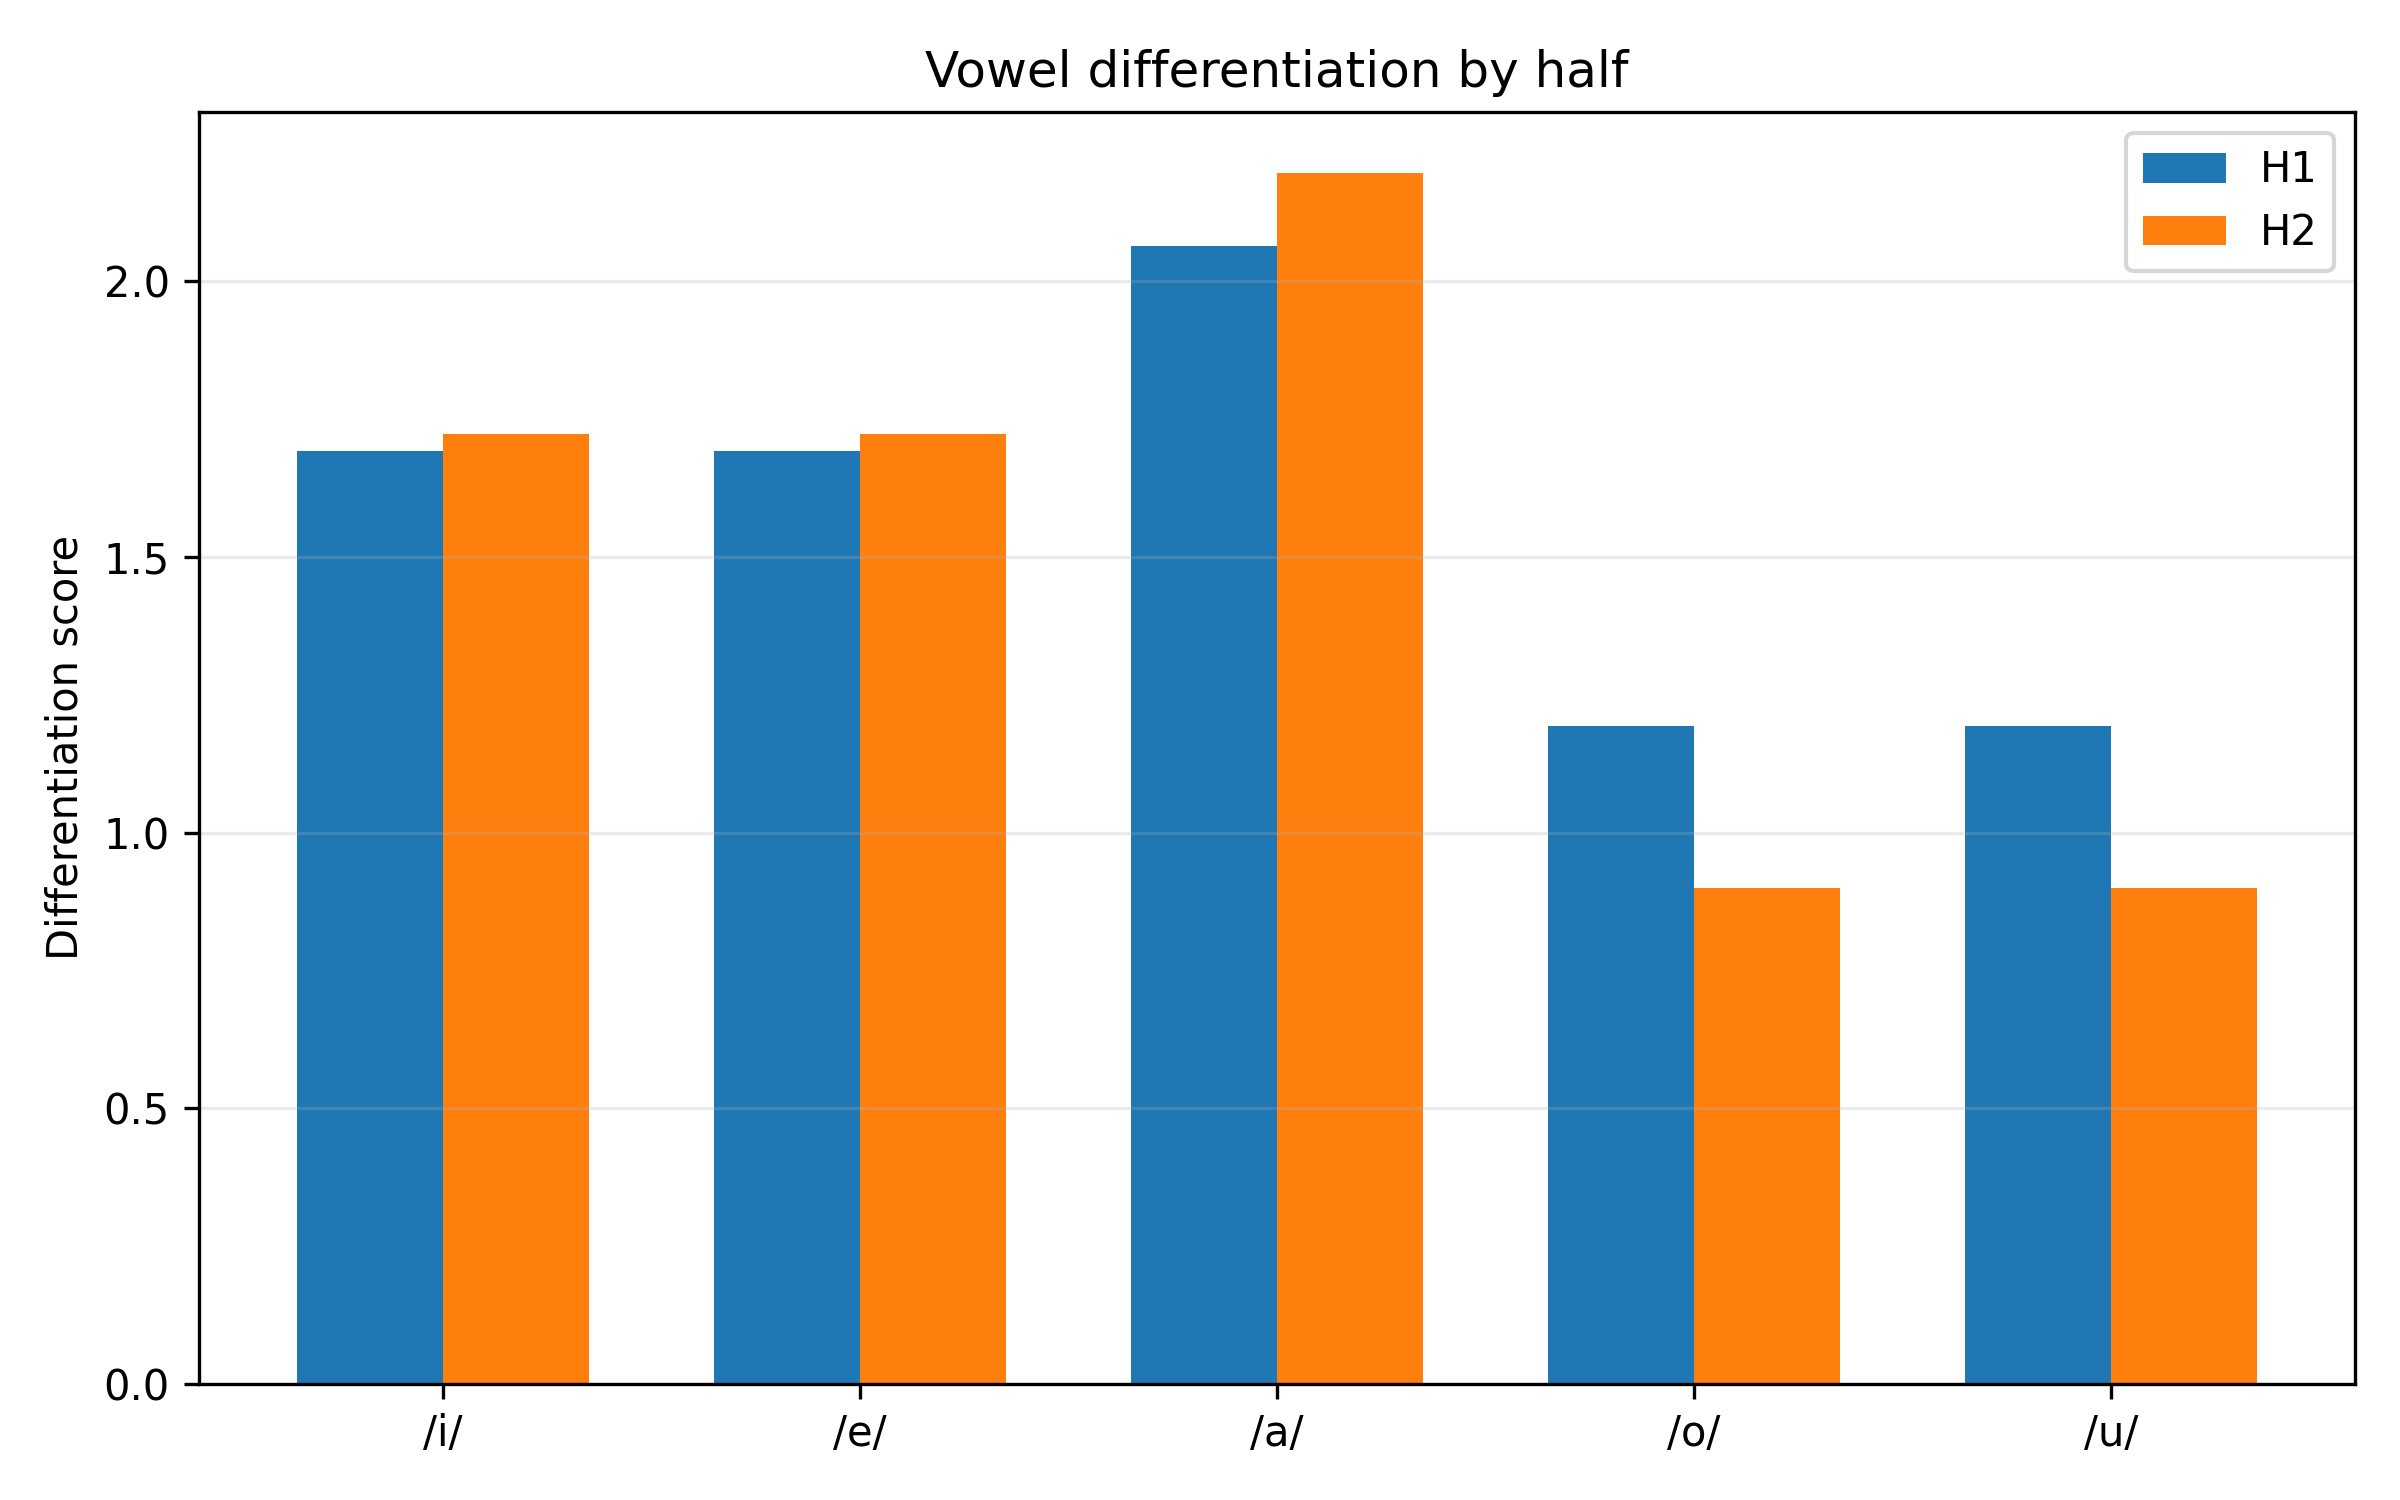

The file beside this chart, header and first rows:
half, vowel, nearest_vowel, nearest_centroid_distance, within_dispersion_mean, pooled_dispersion_with_nearest, differentiation_score, overlap_risk, silhouette_mean, silhouette_median, n_silhouette_tokens
H1, i, e, 352.2, 233.4, 208.2, 1.692, 0.5911, 0.1656, 0.3515, 317
H1, e, i, 352.2, 179.4, 208.2, 1.692, 0.5911, 0.1911, 0.2818, 334
H1, a, e, 375.3, 184.2, 181.8, 2.064, 0.4845, 0.1724, 0.3186, 495
H1, o, u, 268.7, 141, 225, 1.194, 0.8374, 0.359, 0.4825, 288
H1, u, o, 268.7, 285.2, 225, 1.194, 0.8374, -0.09707, -0.04269, 69
H2, i, e, 369.5, 228.6, 214.5, 1.723, 0.5804, 0.1591, 0.3241, 179
H2, e, i, 369.5, 199.3, 214.5, 1.723, 0.5804, 0.1237, 0.1968, 157
H2, a, o, 343.1, 172.1, 156.1, 2.198, 0.4551, 0.2203, 0.3489, 240
H2, o, u, 183.6, 138.3, 204.1, 0.8995, 1.112, 0.371, 0.4707, 153
H2, u, o, 183.6, 253.3, 204.1, 0.8995, 1.112, -0.1867, -0.2272, 41
